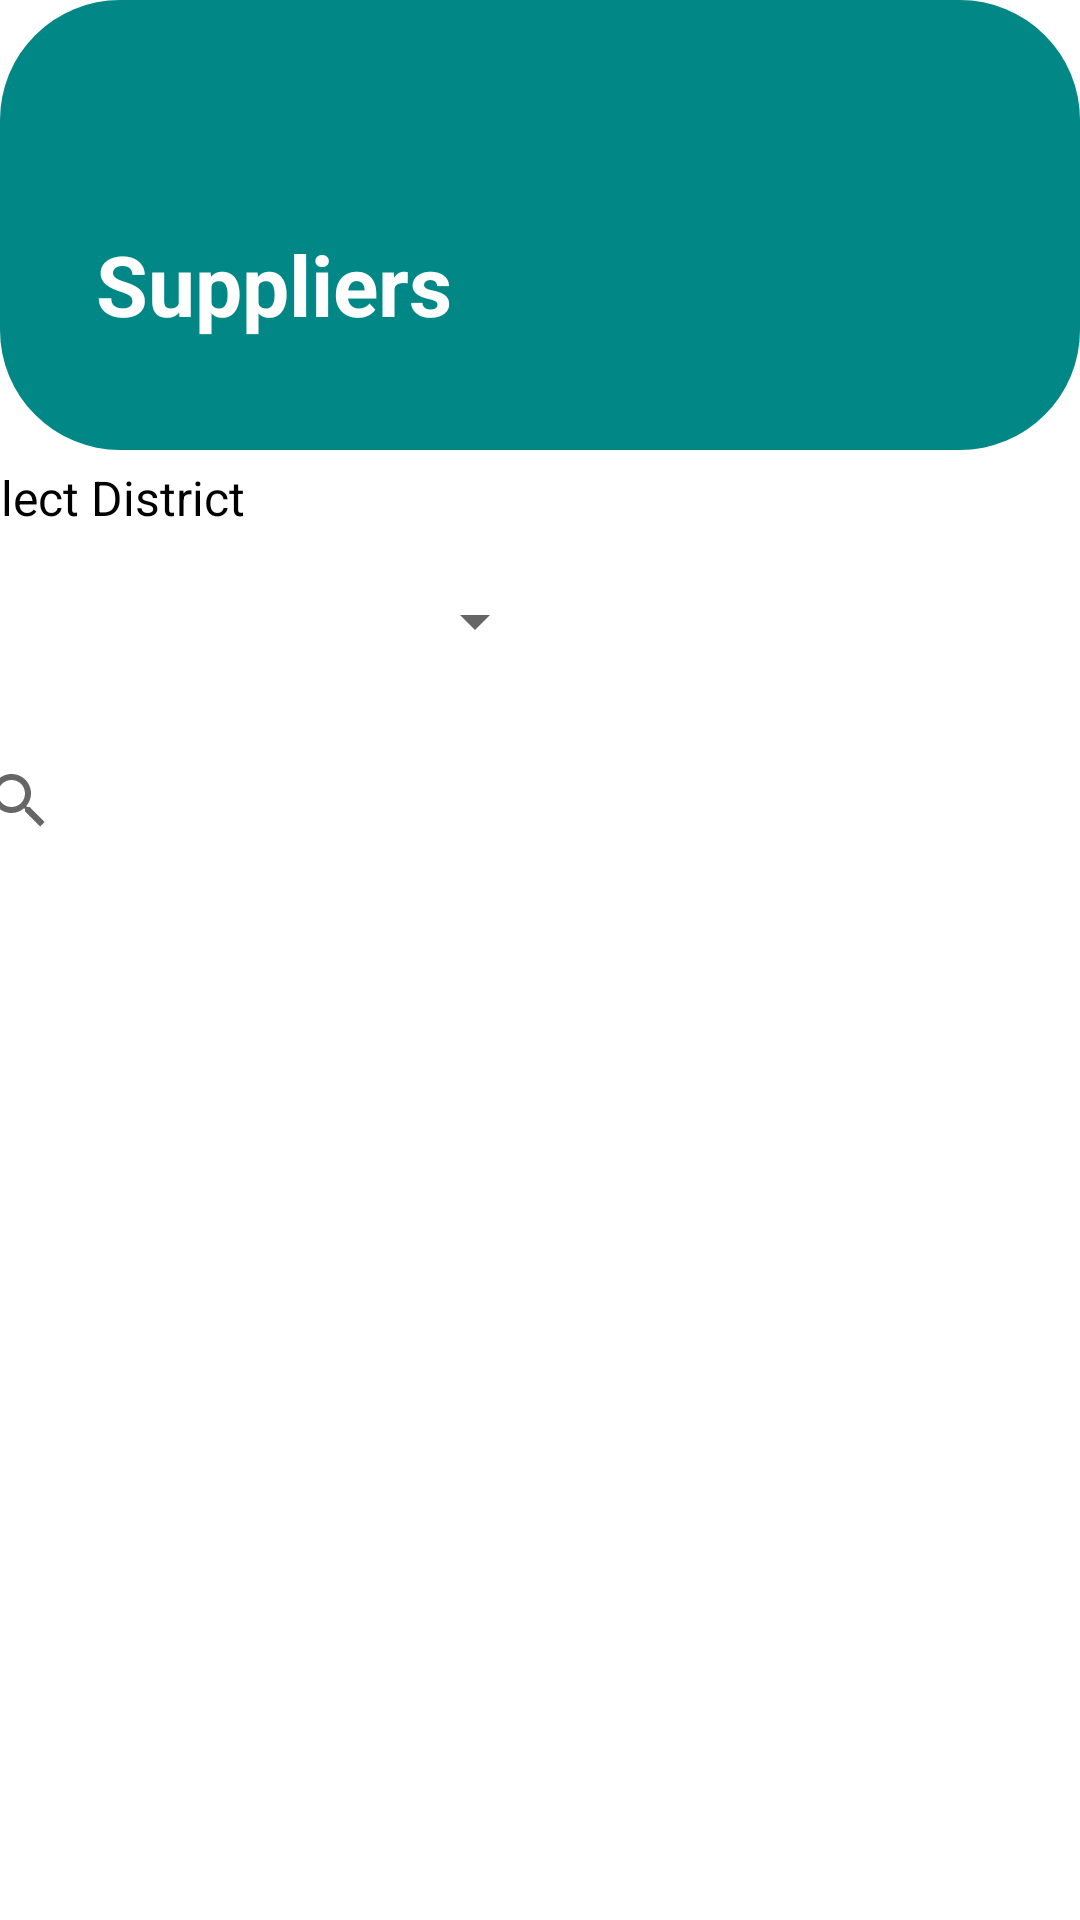

Write the Android layout XML for this screen, with the resource values it uses.
<!-- AndroidManifest.xml: application theme Theme.ConstructionDevelopmentApp -->
<!-- res/layout/suppliers_list.xml -->
<?xml version="1.0" encoding="utf-8"?>
<androidx.constraintlayout.widget.ConstraintLayout xmlns:android="http://schemas.android.com/apk/res/android"
    xmlns:app="http://schemas.android.com/apk/res-auto"
    xmlns:tools="http://schemas.android.com/tools"
    android:layout_width="match_parent"
    android:layout_height="match_parent"
    android:layout_marginTop="-35dp">

    <ScrollView
        android:id="@+id/scrollView3"
        android:layout_width="match_parent"
        android:layout_height="match_parent">

        <LinearLayout
            android:layout_width="match_parent"
            android:layout_height="wrap_content"
            android:orientation="horizontal">

            <androidx.constraintlayout.widget.ConstraintLayout
                android:layout_width="match_parent"
                android:layout_height="150dp"
                android:background="@drawable/back1">

                <TextView
                    android:id="@+id/items_tv_sup_name"
                    android:layout_width="wrap_content"
                    android:layout_height="wrap_content"
                    android:layout_marginStart="32dp"
                    android:layout_marginTop="76dp"
                    android:text="Suppliers"
                    android:textColor="#FFFFFF"
                    android:textSize="28sp"
                    android:textStyle="bold"
                    app:layout_constraintStart_toStartOf="parent"
                    app:layout_constraintTop_toTopOf="parent" />

            </androidx.constraintlayout.widget.ConstraintLayout>

            <androidx.constraintlayout.widget.ConstraintLayout
                android:layout_width="411dp"
                android:layout_height="143dp"
                android:layout_marginLeft="-410dp"
                android:layout_marginTop="155dp"
                android:paddingLeft="0dp"
                android:paddingRight="0dp">

                <TextView
                    android:id="@+id/textView3"
                    android:layout_width="wrap_content"
                    android:layout_height="wrap_content"
                    android:layout_marginStart="32dp"
                    android:text="Select District"
                    android:textColor="#000000"
                    android:textSize="16sp"
                    app:layout_constraintStart_toStartOf="parent"
                    app:layout_constraintTop_toTopOf="parent" />

                <Spinner
                    android:id="@+id/suppliers_spinner_dis"
                    android:layout_width="200dp"
                    android:layout_height="48dp"
                    android:layout_marginStart="32dp"
                    android:layout_marginTop="28dp"
                    app:layout_constraintStart_toStartOf="parent"
                    app:layout_constraintTop_toTopOf="parent" />

                <SearchView
                    android:id="@+id/suppliers_search"
                    android:layout_width="340dp"
                    android:layout_height="40dp"
                    android:layout_marginStart="32dp"
                    android:layout_marginTop="16dp"
                    app:layout_constraintStart_toStartOf="parent"
                    app:layout_constraintTop_toBottomOf="@+id/suppliers_spinner_dis" />
            </androidx.constraintlayout.widget.ConstraintLayout>

            <LinearLayout
                android:layout_width="match_parent"
                android:layout_height="match_parent"
                android:orientation="vertical" />

        </LinearLayout>
    </ScrollView>

    <ScrollView
        android:layout_width="match_parent"
        android:layout_height="500dp"
        android:paddingTop="10dp"
        app:layout_constraintBottom_toBottomOf="parent"
        app:layout_constraintStart_toStartOf="parent">

        <androidx.constraintlayout.widget.ConstraintLayout
            android:layout_width="match_parent"
            android:layout_height="wrap_content"
            android:layout_marginTop="-20dp">

            <androidx.recyclerview.widget.RecyclerView
                android:id="@+id/supplier_list_rv"
                android:layout_width="match_parent"
                android:layout_height="match_parent"
                app:layout_constraintStart_toStartOf="parent"
                app:layout_constraintTop_toTopOf="parent"
                tools:listitem="@layout/supplierelement" />
        </androidx.constraintlayout.widget.ConstraintLayout>
    </ScrollView>

</androidx.constraintlayout.widget.ConstraintLayout>
<!-- res/layout/supplierelement.xml (included above) -->
<?xml version="1.0" encoding="utf-8"?>
<androidx.cardview.widget.CardView xmlns:android="http://schemas.android.com/apk/res/android"
    xmlns:app="http://schemas.android.com/apk/res-auto"
    xmlns:tools="http://schemas.android.com/tools"
    android:id="@+id/sup_element_cv"
    android:layout_width="match_parent"
    android:layout_height="wrap_content"
    android:layout_margin="16dp"
    app:cardCornerRadius="8dp"
    app:cardElevation="8dp">

    <LinearLayout
        android:layout_width="375dp"
        android:layout_height="wrap_content"
        android:layout_gravity="right"
        android:layout_marginVertical="6dp"
        android:layout_marginStart="16dp"
        android:orientation="vertical">

        <LinearLayout
            android:layout_width="250dp"
            android:layout_height="wrap_content"
            android:layout_gravity="right|center_vertical"
            android:layout_marginLeft="0dp"
            android:layout_marginRight="10dp"
            android:orientation="horizontal">


            <TextView
                android:id="@+id/rm_element_tv_name"
                android:layout_width="wrap_content"
                android:layout_height="wrap_content"
                android:layout_marginStart="8dp"
                android:text="Amanda Priyashantha"
                android:textColor="@color/black"
                android:textSize="20sp" />

        </LinearLayout>

        <LinearLayout
            android:layout_width="250dp"
            android:layout_height="wrap_content"
            android:layout_gravity="right|center_vertical"
            android:layout_marginLeft="-10dp"
            android:layout_marginTop="5dp"
            android:layout_marginRight="10dp"
            android:orientation="horizontal">


            <TextView
                android:id="@+id/rm_element_tv_availability"
                android:layout_width="150dp"
                android:layout_height="wrap_content"
                android:layout_marginStart="8dp"
                android:text="Supplier"
                android:textColor="@color/black"
                android:textSize="20sp" />

        </LinearLayout>

        <LinearLayout
            android:id="@+id/rating"
            android:layout_width="250dp"
            android:layout_height="wrap_content"
            android:layout_gravity="right"
            android:layout_marginLeft="0dp"
            android:layout_marginTop="5dp"
            android:layout_marginRight="10dp"
            android:orientation="horizontal">


            <TextView
                android:id="@+id/sup_element_tv_rating"
                android:layout_width="wrap_content"
                android:layout_height="wrap_content"
                android:layout_marginStart="8dp"
                android:text="rating"
                android:textColor="@color/black"
                android:textSize="20sp" />

        </LinearLayout>

        <androidx.constraintlayout.widget.ConstraintLayout
            android:layout_width="90dp"
            android:layout_height="90dp"
            android:layout_marginLeft="15dp"
            android:layout_marginTop="-90dp">

            <de.hdodenhof.circleimageview.CircleImageView
                android:layout_width="80dp"
                android:layout_height="80dp"
                android:layout_marginEnd="4dp"
                android:layout_marginBottom="8dp"
                app:layout_constraintBottom_toBottomOf="parent"
                app:layout_constraintEnd_toEndOf="parent" />

            <de.hdodenhof.circleimageview.CircleImageView
                android:id="@+id/imageView3"
                android:layout_width="70dp"
                android:layout_height="70dp"
                android:layout_marginLeft="25dp"
                android:layout_marginTop="12dp"
                android:layout_marginRight="30dp"
                android:src="@drawable/profile_photo"
                app:civ_border_width="2dp"
                app:layout_constraintEnd_toEndOf="parent"
                app:layout_constraintHorizontal_bias="0.5"
                app:layout_constraintStart_toStartOf="parent"
                app:layout_constraintTop_toTopOf="parent" />

        </androidx.constraintlayout.widget.ConstraintLayout>

    </LinearLayout>

</androidx.cardview.widget.CardView>
<!-- resources referenced by this layout -->
<resources>
  <color name="black">#FF000000</color>
  <!-- drawable back1 (drawable) -->
  <?xml version="1.0" encoding="utf-8"?>
  <shape xmlns:android="http://schemas.android.com/apk/res/android">
      <solid android:color="#FF018786"></solid>
      <corners android:radius="40dp"/>
  </shape>
  <!-- drawable profile_photo: jpg bitmap (drawable, 7051 bytes) -->
  <style name="Theme.ConstructionDevelopmentApp" parent="Theme.MaterialComponents.DayNight.DarkActionBar">
          
          <item name="colorPrimary">@color/main</item>
          <item name="colorPrimaryVariant">@color/main</item>
          <item name="colorOnPrimary">@color/white</item>
          
          <item name="colorSecondary">@color/teal_200</item>
          <item name="colorSecondaryVariant">@color/teal_700</item>
          <item name="colorOnSecondary">@color/black</item>
          
          <item name="android:statusBarColor">?attr/colorPrimary</item>
          
      </style>
  <color name="main">#176B87</color>
  <color name="white">#FFFFFFFF</color>
  <color name="teal_200">#FF03DAC5</color>
  <color name="teal_700">#FF018786</color>
</resources>
